Labelled photos from "Dataset", an image-classification folder in harsh-surya/Projects. The possible labels are: fist, next gesture, one finger, palm, previous gesture, swing, three fingers, two fingers.

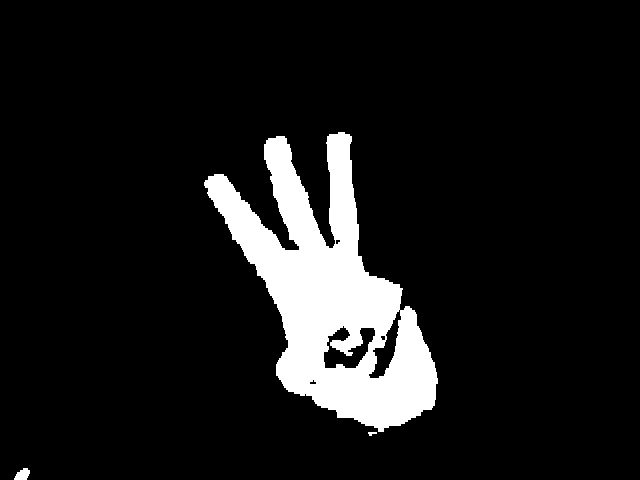
Label: three fingers

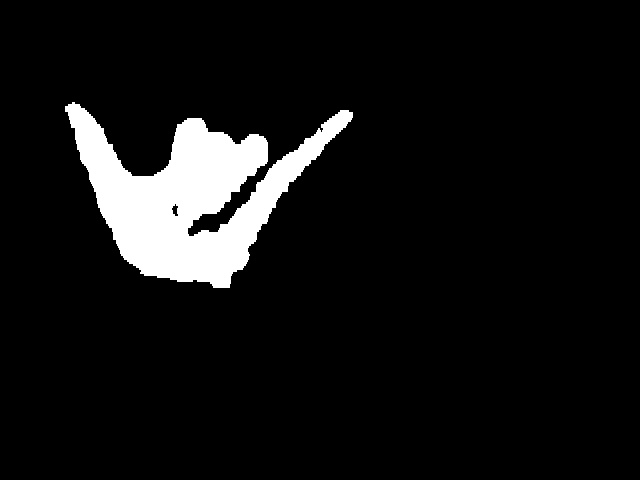
Label: swing

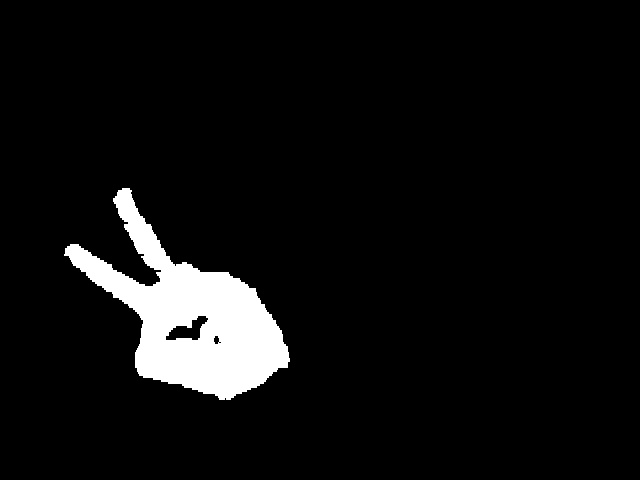
Label: two fingers

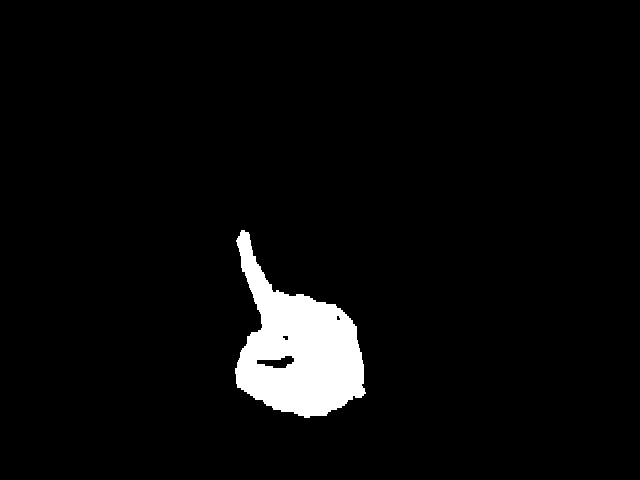
Label: one finger

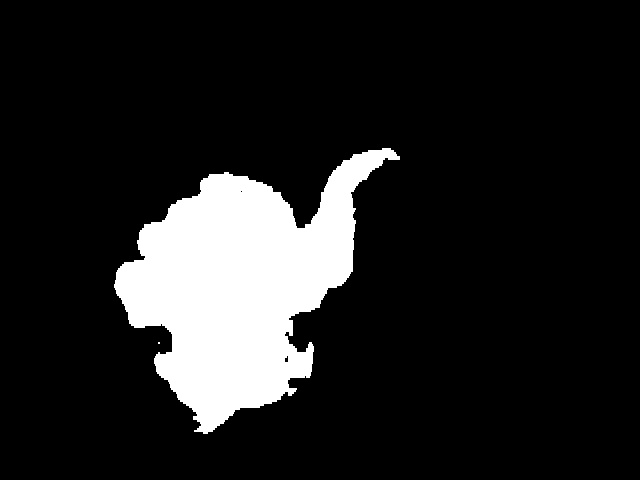
Label: next gesture

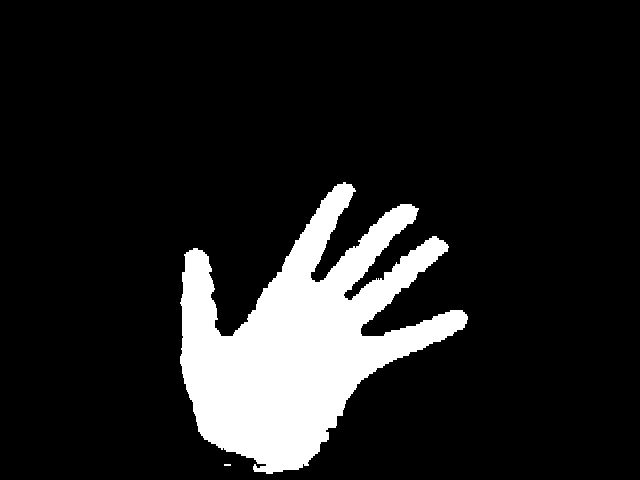
Label: palm
